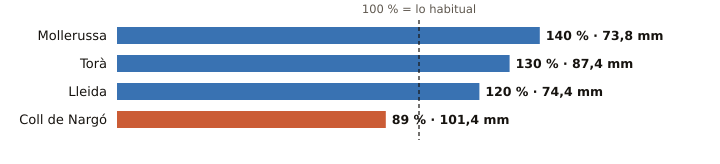

The file beside this chart, header and first rows:
estacion, provincia, indicativo, mm_otono, referencia_mm, pct, periodo_referencia, hasta, hora
Mollerussa, Lleida, 9729X, 73.8, 52.7, 140, 2009-2025, 2026-10-19, 21
Torà, Lleida, 9647X, 87.4, 67.3, 130, 2009-2025, 2026-10-19, 18
Lleida, Lleida, 9771C, 74.4, 62.1, 120, 1991-2020, 2026-10-19, 22
Coll de Nargó, Lleida, 9638D, 101.4, 114.0, 89, 2010-2025, 2026-10-19, 18
